Run: headless pygame with SDL's dummy video driver; simulated clock (each Clock.tick advances the game by its frame time, no real sleeping); random seed 0; keys injected as events and as key.get_pressed() state; no mouse input.
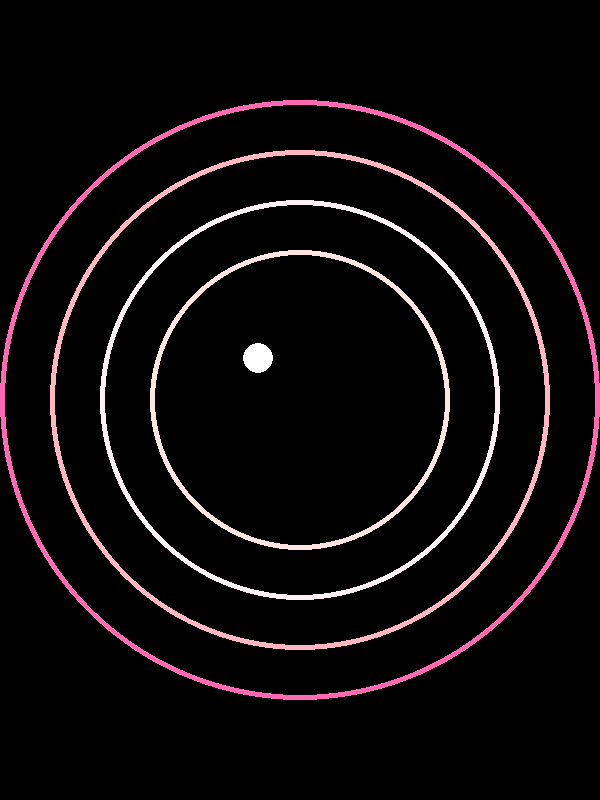
Frame 1 of 4 · flips 1–60 · no input
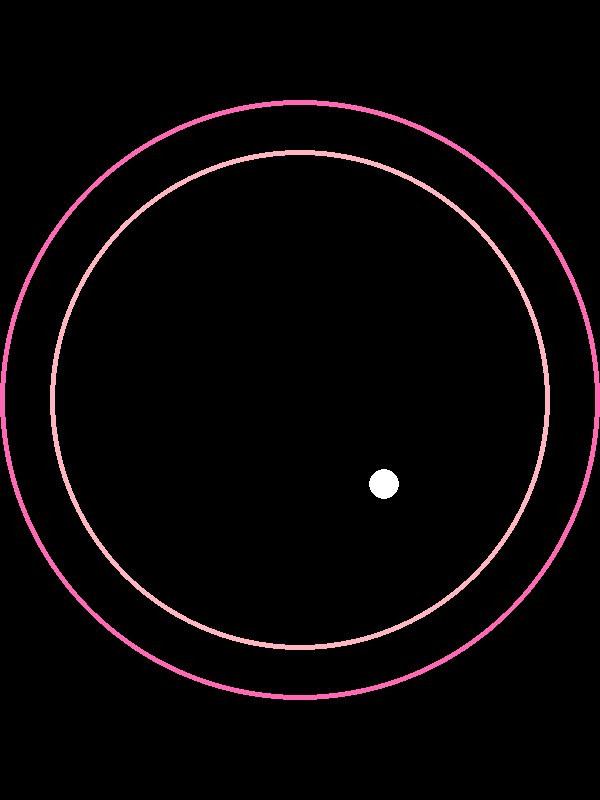
Frame 2 of 4 · flips 61–180 · tapped SPACE, RETURN · held RIGHT (→), D
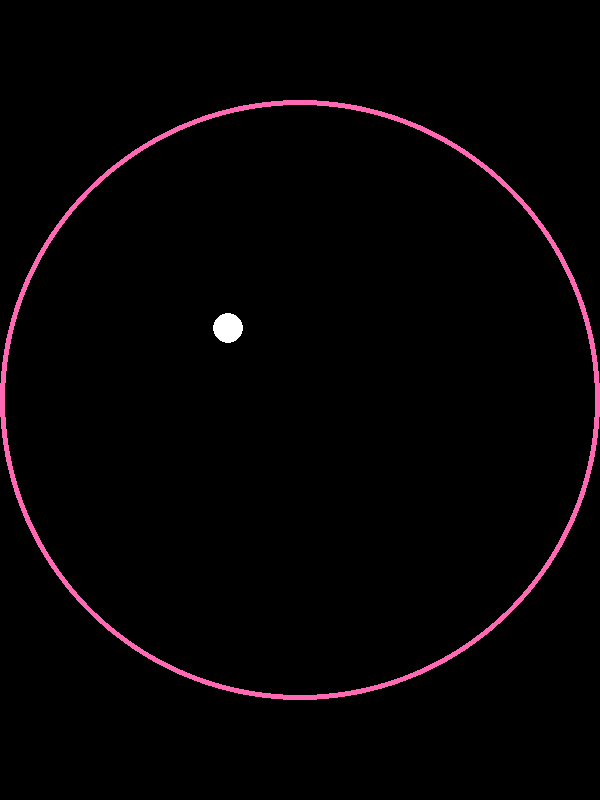
Frame 3 of 4 · flips 181–300 · held DOWN (↓), S
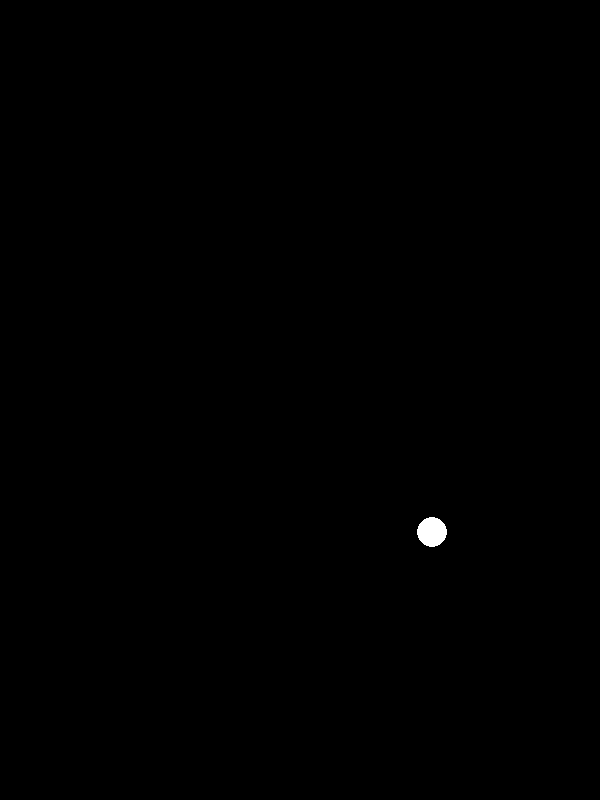
Frame 4 of 4 · flips 301–420 · held LEFT (←), A, UP (↑), W

The pygame program that drew these frames:

import pygame
import random
import math

# Initialize Pygame
pygame.init()

# Create Pygame window
WIDTH, HEIGHT = 600, 800
screen = pygame.display.set_mode((WIDTH, HEIGHT))
pygame.display.set_caption("Ball and Concentric Circles Animation")

# Constants
FPS = 60
MAX_SPEED = 3  # Maximum speed of ball

# Colors
BLACK = (0, 0, 0)
WHITE = (255, 255, 255)
CIRCLE_COLORS = [(255, 105, 180), (255, 182, 193), (255, 240, 245), (255, 228, 225), (255, 192, 203)]

# Ball settings
BALL_RADIUS = 15
ball_pos = [WIDTH // 2, HEIGHT // 2]
ball_speed = [random.choice([-MAX_SPEED, MAX_SPEED]), random.choice([-MAX_SPEED, MAX_SPEED])]

# Circle settings
class Circle:
    def __init__(self, radius, color):
        self.radius = radius
        self.color = color

    def draw(self, screen):
        pygame.draw.circle(screen, self.color, (WIDTH // 2, HEIGHT // 2), self.radius, 5)

circles = [Circle(radius, CIRCLE_COLORS[i % len(CIRCLE_COLORS)]) for i, radius in enumerate(range(300, 50, -50))]

# Main game loop
running = True
clock = pygame.time.Clock()

while running:
    clock.tick(FPS)

    for event in pygame.event.get():
        if event.type == pygame.QUIT:
            running = False

    # Update ball position
    ball_pos[0] += ball_speed[0]
    ball_pos[1] += ball_speed[1]

    # Ball collision with walls
    if ball_pos[0] <= BALL_RADIUS or ball_pos[0] >= WIDTH - BALL_RADIUS:
        ball_speed[0] = -ball_speed[0]
    if ball_pos[1] <= BALL_RADIUS or ball_pos[1] >= HEIGHT - BALL_RADIUS:
        ball_speed[1] = -ball_speed[1]

    # Check collision with circles
    for circle in circles[:]:
        dist = math.hypot(ball_pos[0] - WIDTH // 2, ball_pos[1] - HEIGHT // 2)
        if circle.radius - 5 < dist < circle.radius + 5:
            circles.remove(circle)
            ball_speed[0] = -ball_speed[0]
            ball_speed[1] = -ball_speed[1]
            break

    # Draw everything
    screen.fill(BLACK)
    pygame.draw.circle(screen, WHITE, ball_pos, BALL_RADIUS)
    for circle in circles:
        circle.draw(screen)
    pygame.display.flip()

pygame.quit()
